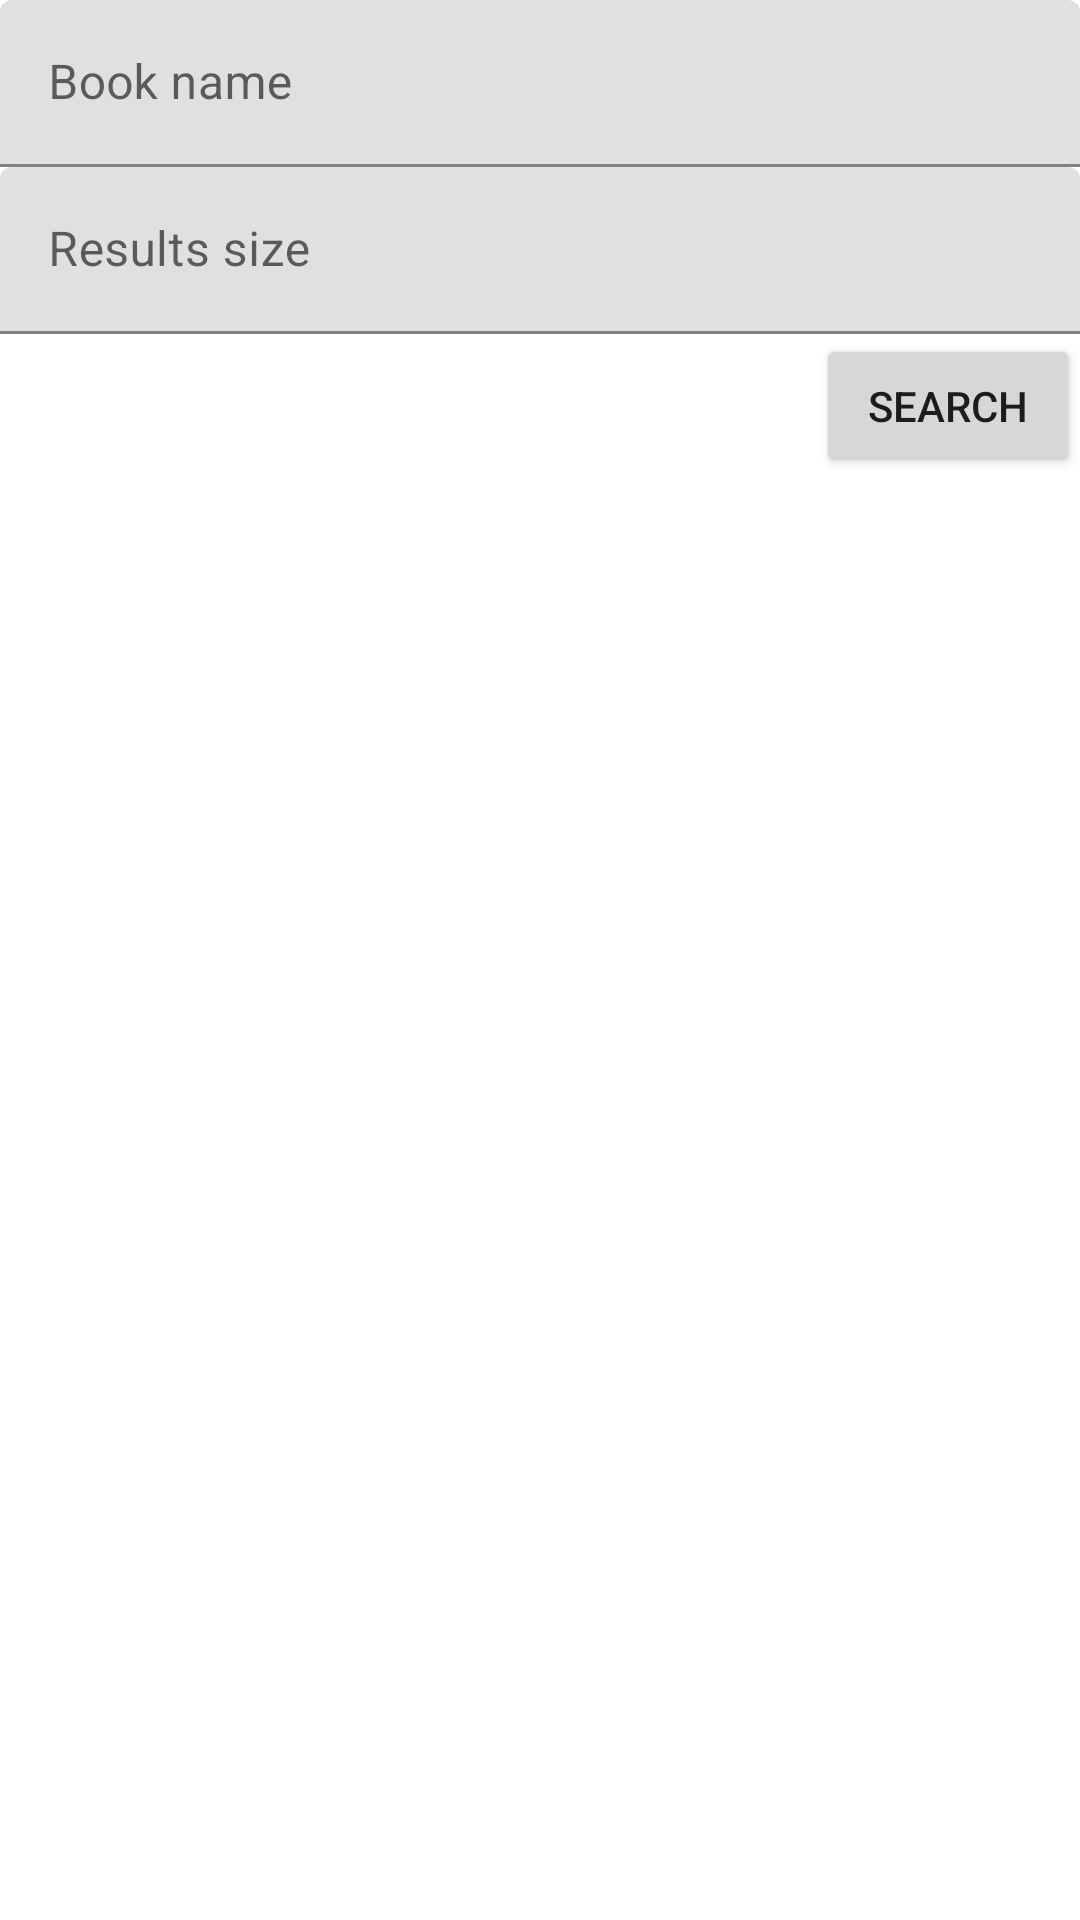

Produce the Android XML layout that renders to this screen, including the resource entries it uses.
<!-- AndroidManifest.xml: application theme Theme.GoogleBooksTest -->
<!-- res/layout/activity_main.xml -->
<?xml version="1.0" encoding="utf-8"?>
<androidx.constraintlayout.widget.ConstraintLayout xmlns:android="http://schemas.android.com/apk/res/android"
    xmlns:app="http://schemas.android.com/apk/res-auto"
    xmlns:tools="http://schemas.android.com/tools"
    android:layout_width="match_parent"
    android:layout_height="match_parent"
    tools:context=".MainActivity"
    android:layout_margin="4dp">

    <com.google.android.material.textfield.TextInputLayout
        android:id="@+id/til_book_name_search"
        android:layout_width="match_parent"
        android:layout_height="wrap_content"
        app:layout_constraintTop_toTopOf="parent" >
        <com.google.android.material.textfield.TextInputEditText
            android:layout_width="match_parent"
            android:layout_height="wrap_content"
            android:hint="@string/book_name"/>
    </com.google.android.material.textfield.TextInputLayout>

    <com.google.android.material.textfield.TextInputLayout
        android:id="@+id/til_book_result_search"
        android:layout_width="match_parent"
        android:layout_height="wrap_content"
        app:layout_constraintTop_toBottomOf="@id/til_book_name_search" >
        <com.google.android.material.textfield.TextInputEditText
            android:layout_width="match_parent"
            android:layout_height="wrap_content"
            android:hint="@string/results_size"/>
    </com.google.android.material.textfield.TextInputLayout>
    <Button
        android:id="@+id/btn_search_book"
        android:layout_width="wrap_content"
        android:layout_height="wrap_content"
        app:layout_constraintTop_toBottomOf="@id/til_book_result_search"
        app:layout_constraintEnd_toEndOf="parent"
        android:text="@string/search_book"/>
    <androidx.fragment.app.FragmentContainerView
        android:id="@+id/tv_display"
        android:layout_width="match_parent"
        android:layout_height="0dp"
        app:layout_constraintTop_toBottomOf="@+id/btn_search_book"
        app:layout_constraintBottom_toBottomOf="parent"/>




</androidx.constraintlayout.widget.ConstraintLayout>
<!-- resources referenced by this layout -->
<resources>
  <string name="book_name">Book name</string>
  <string name="results_size">Results size</string>
  <string name="search_book">Search</string>
  <style name="Theme.GoogleBooksTest" parent="Theme.MaterialComponents.DayNight.DarkActionBar">
          
          <item name="colorPrimary">@color/purple_500</item>
          <item name="colorPrimaryVariant">@color/purple_700</item>
          <item name="colorOnPrimary">@color/white</item>
          
          <item name="colorSecondary">@color/teal_200</item>
          <item name="colorSecondaryVariant">@color/teal_700</item>
          <item name="colorOnSecondary">@color/black</item>
          
          <item name="android:statusBarColor" tools:targetApi="l">?attr/colorPrimaryVariant</item>
          
      </style>
  <!-- not gathered from this repository: default colours our renderer supplied (Android Studio template values) -->
  <color name="purple_500">#FF6200EE</color>
  <color name="purple_700">#FF3700B3</color>
  <color name="teal_200">#FF03DAC5</color>
  <color name="teal_700">#FF018786</color>
  <color name="black">#FF000000</color>
  <color name="white">#FFFFFFFF</color>
</resources>
